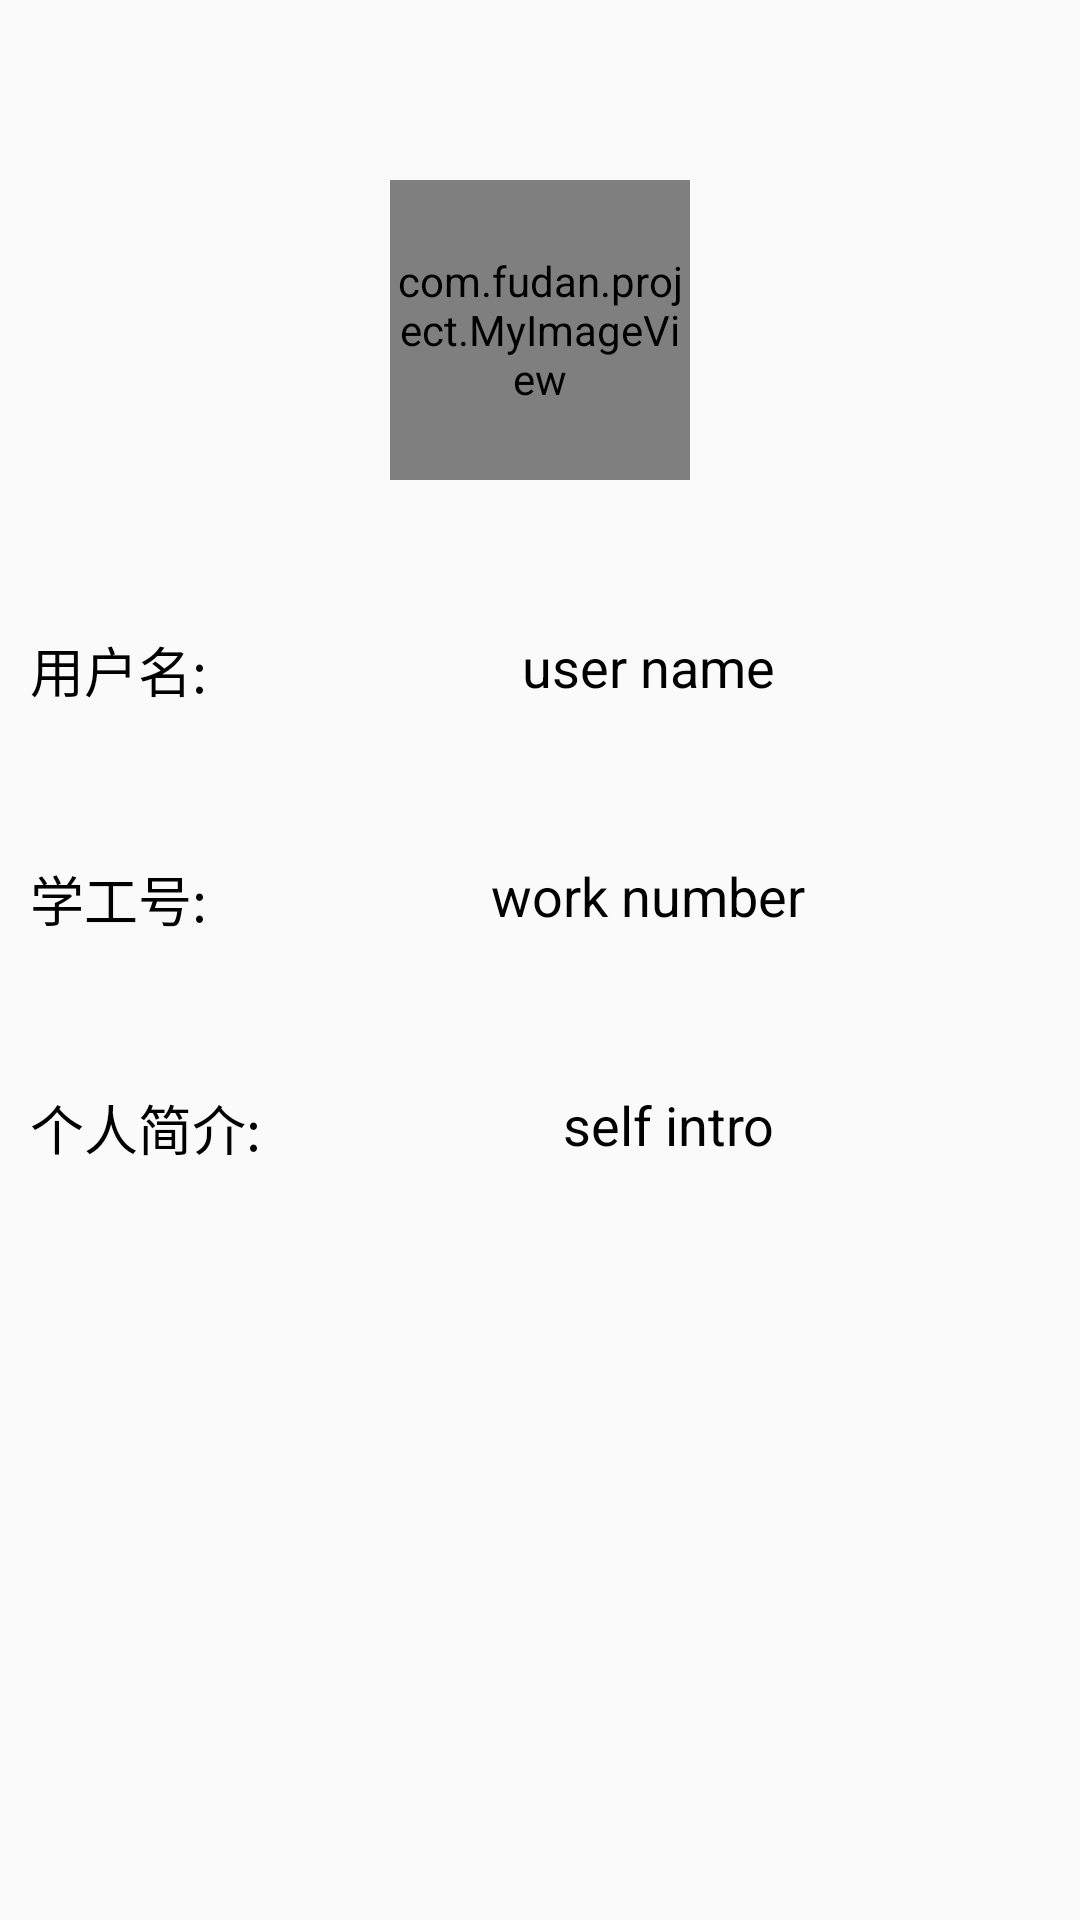

Produce the Android XML layout that renders to this screen, including the resource entries it uses.
<!-- AndroidManifest.xml: application theme AppTheme -->
<!-- res/layout/activity_my_information.xml -->
<?xml version="1.0" encoding="utf-8"?>
<androidx.constraintlayout.widget.ConstraintLayout
    xmlns:android="http://schemas.android.com/apk/res/android" android:layout_width="match_parent"
    android:layout_height="match_parent">
    <RelativeLayout
        android:layout_width="match_parent"
        android:layout_height="match_parent"
        android:padding="10dp">


        <com.fudan.project.MyImageView

            android:layout_marginTop="50dp"
            android:id="@+id/photo"
            android:layout_centerHorizontal="true"
            android:layout_width="100dp"
            android:layout_height="100dp"

            android:src="@drawable/user" />


        <TextView
            android:layout_width="wrap_content"
            android:layout_height="wrap_content"
            android:id="@+id/nameTitle"
            android:layout_below="@id/photo"
            android:layout_marginTop="50dp"
            style="@style/userInfoTitle"
            android:text="用户名:   "/>
        <TextView
            style="@style/userInfoContent"
            android:layout_width="match_parent"
            android:layout_height="wrap_content"
            android:id="@+id/name"
            android:layout_marginTop="50dp"
            android:layout_below="@id/photo"
            android:layout_toRightOf="@id/nameTitle"
            android:text="user name"/>
        <TextView
            android:layout_width="wrap_content"
            android:layout_height="wrap_content"
            android:id="@+id/workNumberTitle"
            android:layout_marginTop="50dp"

            style="@style/userInfoTitle"
            android:layout_below="@id/nameTitle"
            android:text="学工号:   "/>
        <TextView
            android:layout_width="match_parent"
            android:layout_height="wrap_content"
            android:id="@+id/work_number"
            android:layout_marginTop="50dp"

            style="@style/userInfoContent"
            android:layout_below="@id/nameTitle"
            android:layout_toRightOf="@id/workNumberTitle"
            android:text="work number"/>
        <TextView
            android:layout_width="wrap_content"
            android:layout_height="wrap_content"
            android:id="@+id/selfIntroTitle"

            android:layout_marginTop="50dp"

            style="@style/userInfoTitle"
            android:layout_below="@+id/workNumberTitle"
            android:text="个人简介:  "/>
        <TextView
            android:layout_width="match_parent"
            android:layout_height="wrap_content"
            android:id="@+id/self_intro"
            android:layout_marginTop="50dp"
            style="@style/userInfoContent"
            android:layout_below="@id/workNumberTitle"
            android:layout_toRightOf="@id/selfIntroTitle"
            android:text="self intro"/>




    </RelativeLayout>


</androidx.constraintlayout.widget.ConstraintLayout>
<!-- resources referenced by this layout -->
<resources>
  <!-- drawable user: jpg bitmap (drawable, 36694 bytes) -->
  <style name="userInfoContent">
          <item name="android:textAlignment">center</item>
          <item name="android:textSize">@dimen/text_size_medium</item>
          <item name="android:textColor">@color/black</item>
      </style>
  <style name="userInfoTitle">
          <item name="android:textColor">@color/black</item>
          <item name="fontWeight">20</item>
          <item name="android:textSize">@dimen/text_size_medium</item>
      </style>
  <style name="AppTheme" parent="Theme.AppCompat.Light.DarkActionBar">
          
          <item name="colorPrimary">@color/colorPrimary</item>
          <item name="colorPrimaryDark">@color/colorPrimaryDark</item>
          <item name="colorAccent">@color/colorAccent</item>
          <item name="action_search">@drawable/home_search</item>
      </style>
  <dimen name="text_size_medium">18sp</dimen>
  <color name="black">#000000</color>
  <color name="colorPrimary">#2D3337</color>
  <color name="colorPrimaryDark">#bbbbbb</color>
  <color name="colorAccent">#191919</color>
  <!-- drawable home_search (drawable) -->
  <vector android:height="24dp"
          android:viewportHeight="24.0" android:viewportWidth="24.0"
          android:width="24dp" xmlns:android="http://schemas.android.com/apk/res/android">
          <path android:fillColor="#FF000000" android:pathData="M15.5,14h-0.79l-0.28,-0.27C15.41,12.59 16,11.11 16,9.5 16,5.91 13.09,3 9.5,3S3,5.91 3,9.5 5.91,16 9.5,16c1.61,0 3.09,-0.59 4.23,-1.57l0.27,0.28v0.79l5,4.99L20.49,19l-4.99,-5zM9.5,14C7.01,14 5,11.99 5,9.5S7.01,5 9.5,5 14,7.01 14,9.5 11.99,14 9.5,14z"/>
  </vector>
</resources>
